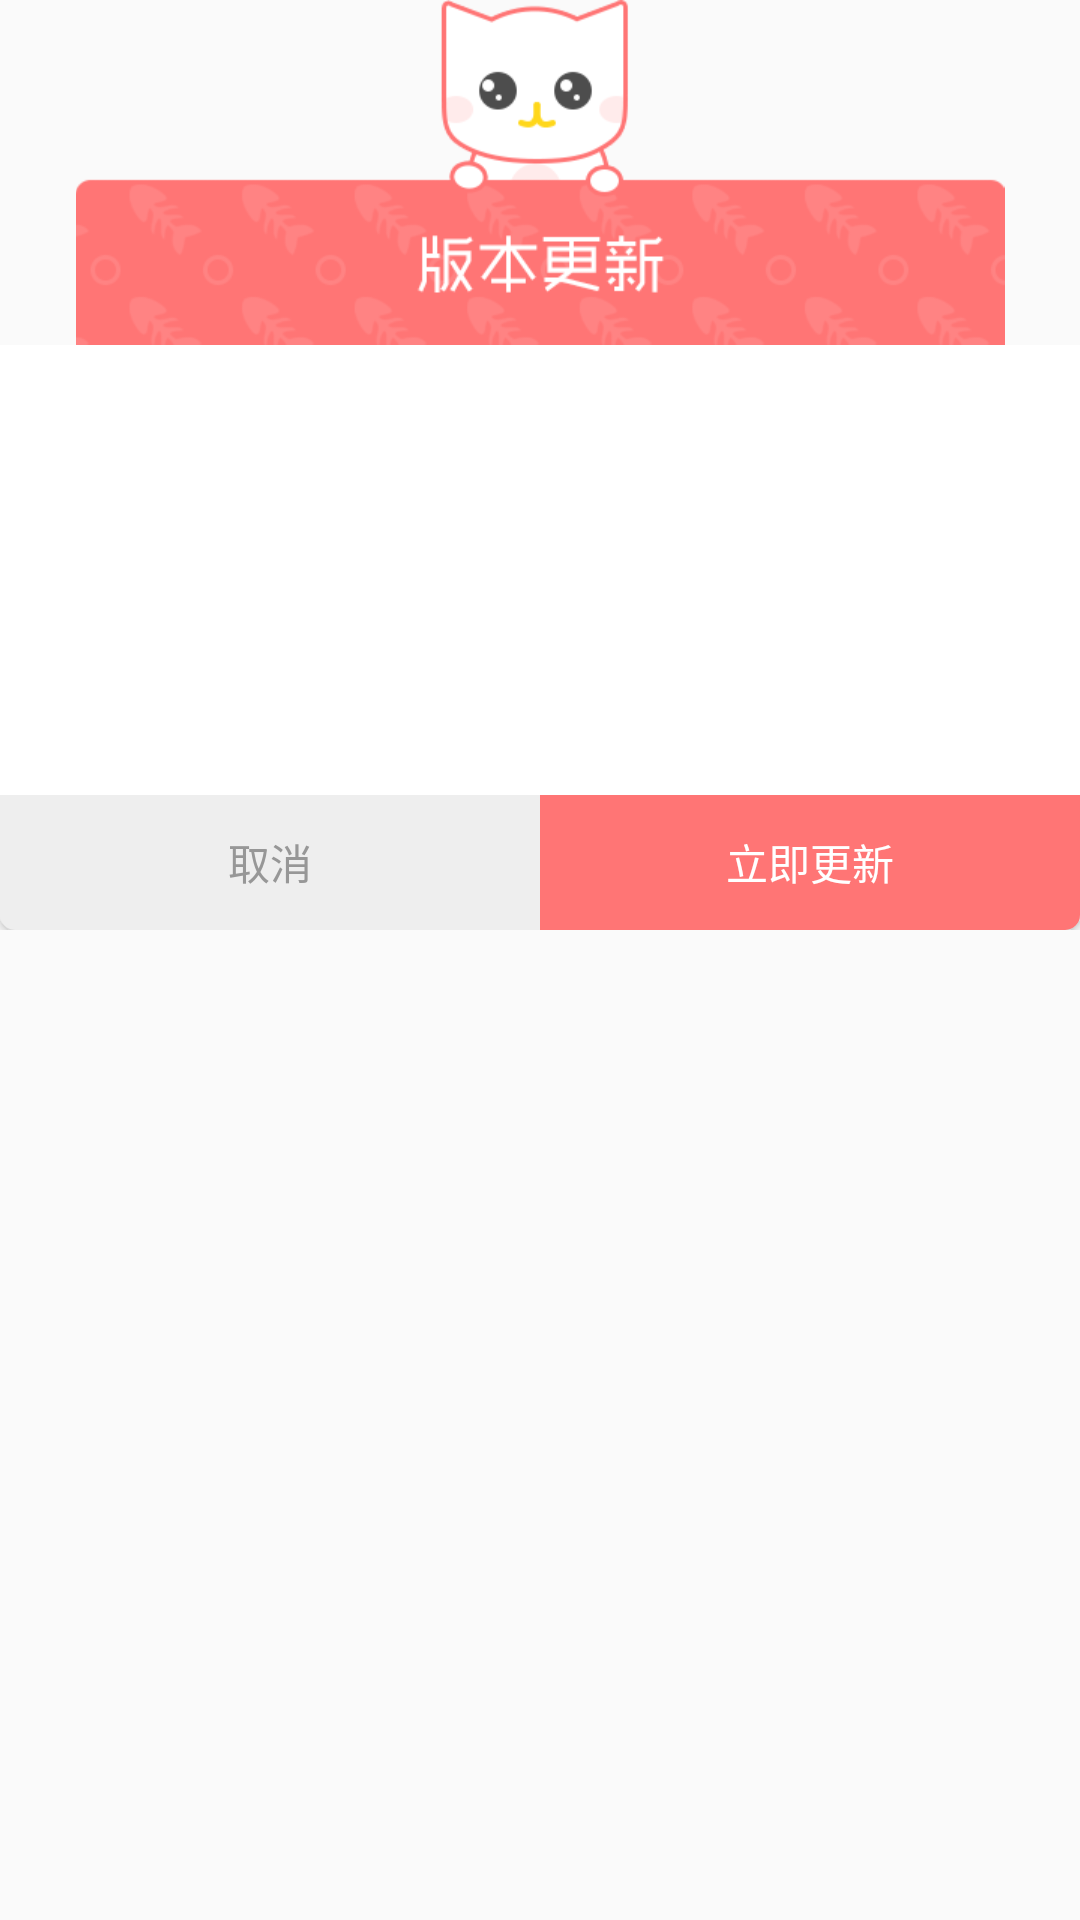

Write the Android layout XML for this screen, with the resource values it uses.
<!-- AndroidManifest.xml: application theme AppTheme -->
<!-- res/layout/update_dialog.xml -->
<?xml version="1.0" encoding="utf-8"?>
<LinearLayout xmlns:android="http://schemas.android.com/apk/res/android"
    android:id="@+id/ll_dialog_container"
    android:layout_width="wrap_content"
    android:layout_height="wrap_content"
    android:orientation="vertical"
    android:background="@drawable/shape_corner_layer" >

    
        <ImageView
            android:id="@+id/dialog_title"
            android:layout_width="match_parent"
            android:layout_height="wrap_content"
            android:src="@drawable/updata_title"
            />
         <TextView
        android:background="@android:color/white"
        android:id="@+id/dialog_content_tv"
        android:layout_width="match_parent"
        android:layout_height="150dp"
        android:gravity="center|left"
        android:text=""
        android:paddingLeft="15dp"
        android:paddingRight="15dp"
        android:lineSpacingExtra="5dp"
        android:textColor="@color/main_font_grey"
        android:textSize="@dimen/font_3" />
    <LinearLayout
        android:layout_width="match_parent"
        android:layout_height="wrap_content"
        android:orientation="horizontal" >

        <Button
            android:id="@+id/cancle_btn"
            android:layout_width="wrap_content"
            android:layout_weight="1"
            android:layout_height="45dp"
            android:background="@drawable/dialog_ok_btn_left"
            android:text="取消"
            android:textColor="@color/main_font_grey"
            android:textSize="@dimen/font_3" />

     

        <Button
            android:id="@+id/ok_btn"
            android:layout_width="wrap_content"
            android:layout_weight="1"
            android:layout_height="45dp"
            android:background="@drawable/dialog_ok_btn_right"
            android:text="立即更新"
            android:textColor="@android:color/white"
            android:textSize="@dimen/font_3" />
    </LinearLayout>

</LinearLayout>
<!-- resources referenced by this layout -->
<resources>
  <color name="main_font_grey">#979797</color>
  <dimen name="font_2">13sp</dimen>
  <dimen name="font_3">14sp</dimen>
  <!-- drawable dialog_ok_btn_left (drawable) -->
  <?xml version="1.0" encoding="utf-8"?>
  <shape xmlns:android="http://schemas.android.com/apk/res/android" >
              
              <solid android:color="@color/menu_bg"/>
              
              
              
              
               <corners
                   android:bottomLeftRadius="5dp"
                   android:bottomRightRadius="0dp"
                   android:topLeftRadius="0dp"
                   android:topRightRadius="0dp"
                  />
  
               
  
                
  </shape>
  <!-- drawable dialog_ok_btn_right (drawable) -->
  <?xml version="1.0" encoding="utf-8"?>
  <shape xmlns:android="http://schemas.android.com/apk/res/android" >
              
              <solid android:color="@color/dialog_red"/>
              
              
              
              
               <corners
                   android:bottomLeftRadius="0dp"
                   android:bottomRightRadius="5dp"
                   android:topLeftRadius="0dp"
                   android:topRightRadius="0dp"
                  />
  
               
  
                
  </shape>
  <!-- drawable shape_corner_layer (drawable) -->
  <?xml version="1.0" encoding="utf-8"?>
  <shape xmlns:android="http://schemas.android.com/apk/res/android" >
              
              <solid android:color="@android:color/transparent"/>
              
              
             
              
              <corners
                  android:radius="5dp" />
            
  </shape>
  <!-- drawable updata_title: png bitmap (drawable-xhdpi, 13289 bytes) -->
  <style name="AppTheme" parent="Theme.AppCompat.Light.DarkActionBar">
          
          <item name="colorPrimary">@color/colorPrimary</item>
          <item name="colorPrimaryDark">@color/colorPrimaryDark</item>
          <item name="colorAccent">@color/colorAccent</item>
      </style>
  <color name="menu_bg">#eeeeee</color>
  <color name="dialog_red">#ff7575</color>
  <color name="colorPrimary">#3F51B5</color>
  <color name="colorPrimaryDark">#303F9F</color>
  <color name="colorAccent">#FF4081</color>
</resources>
